Photos from the image-classification dataset "preprocessed" in the GitHub repository drithh/skin-cancer-classification. Its 2 classes are: benign, malignant.

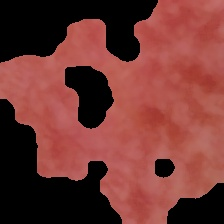
Label: benign

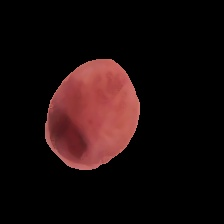
Label: benign

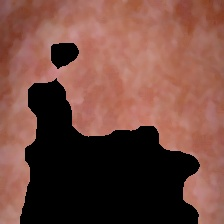
Label: malignant

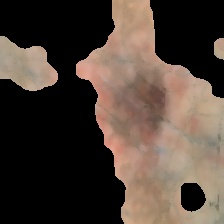
Label: malignant

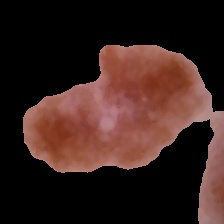
Label: malignant

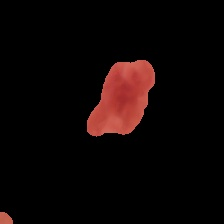
Label: benign
